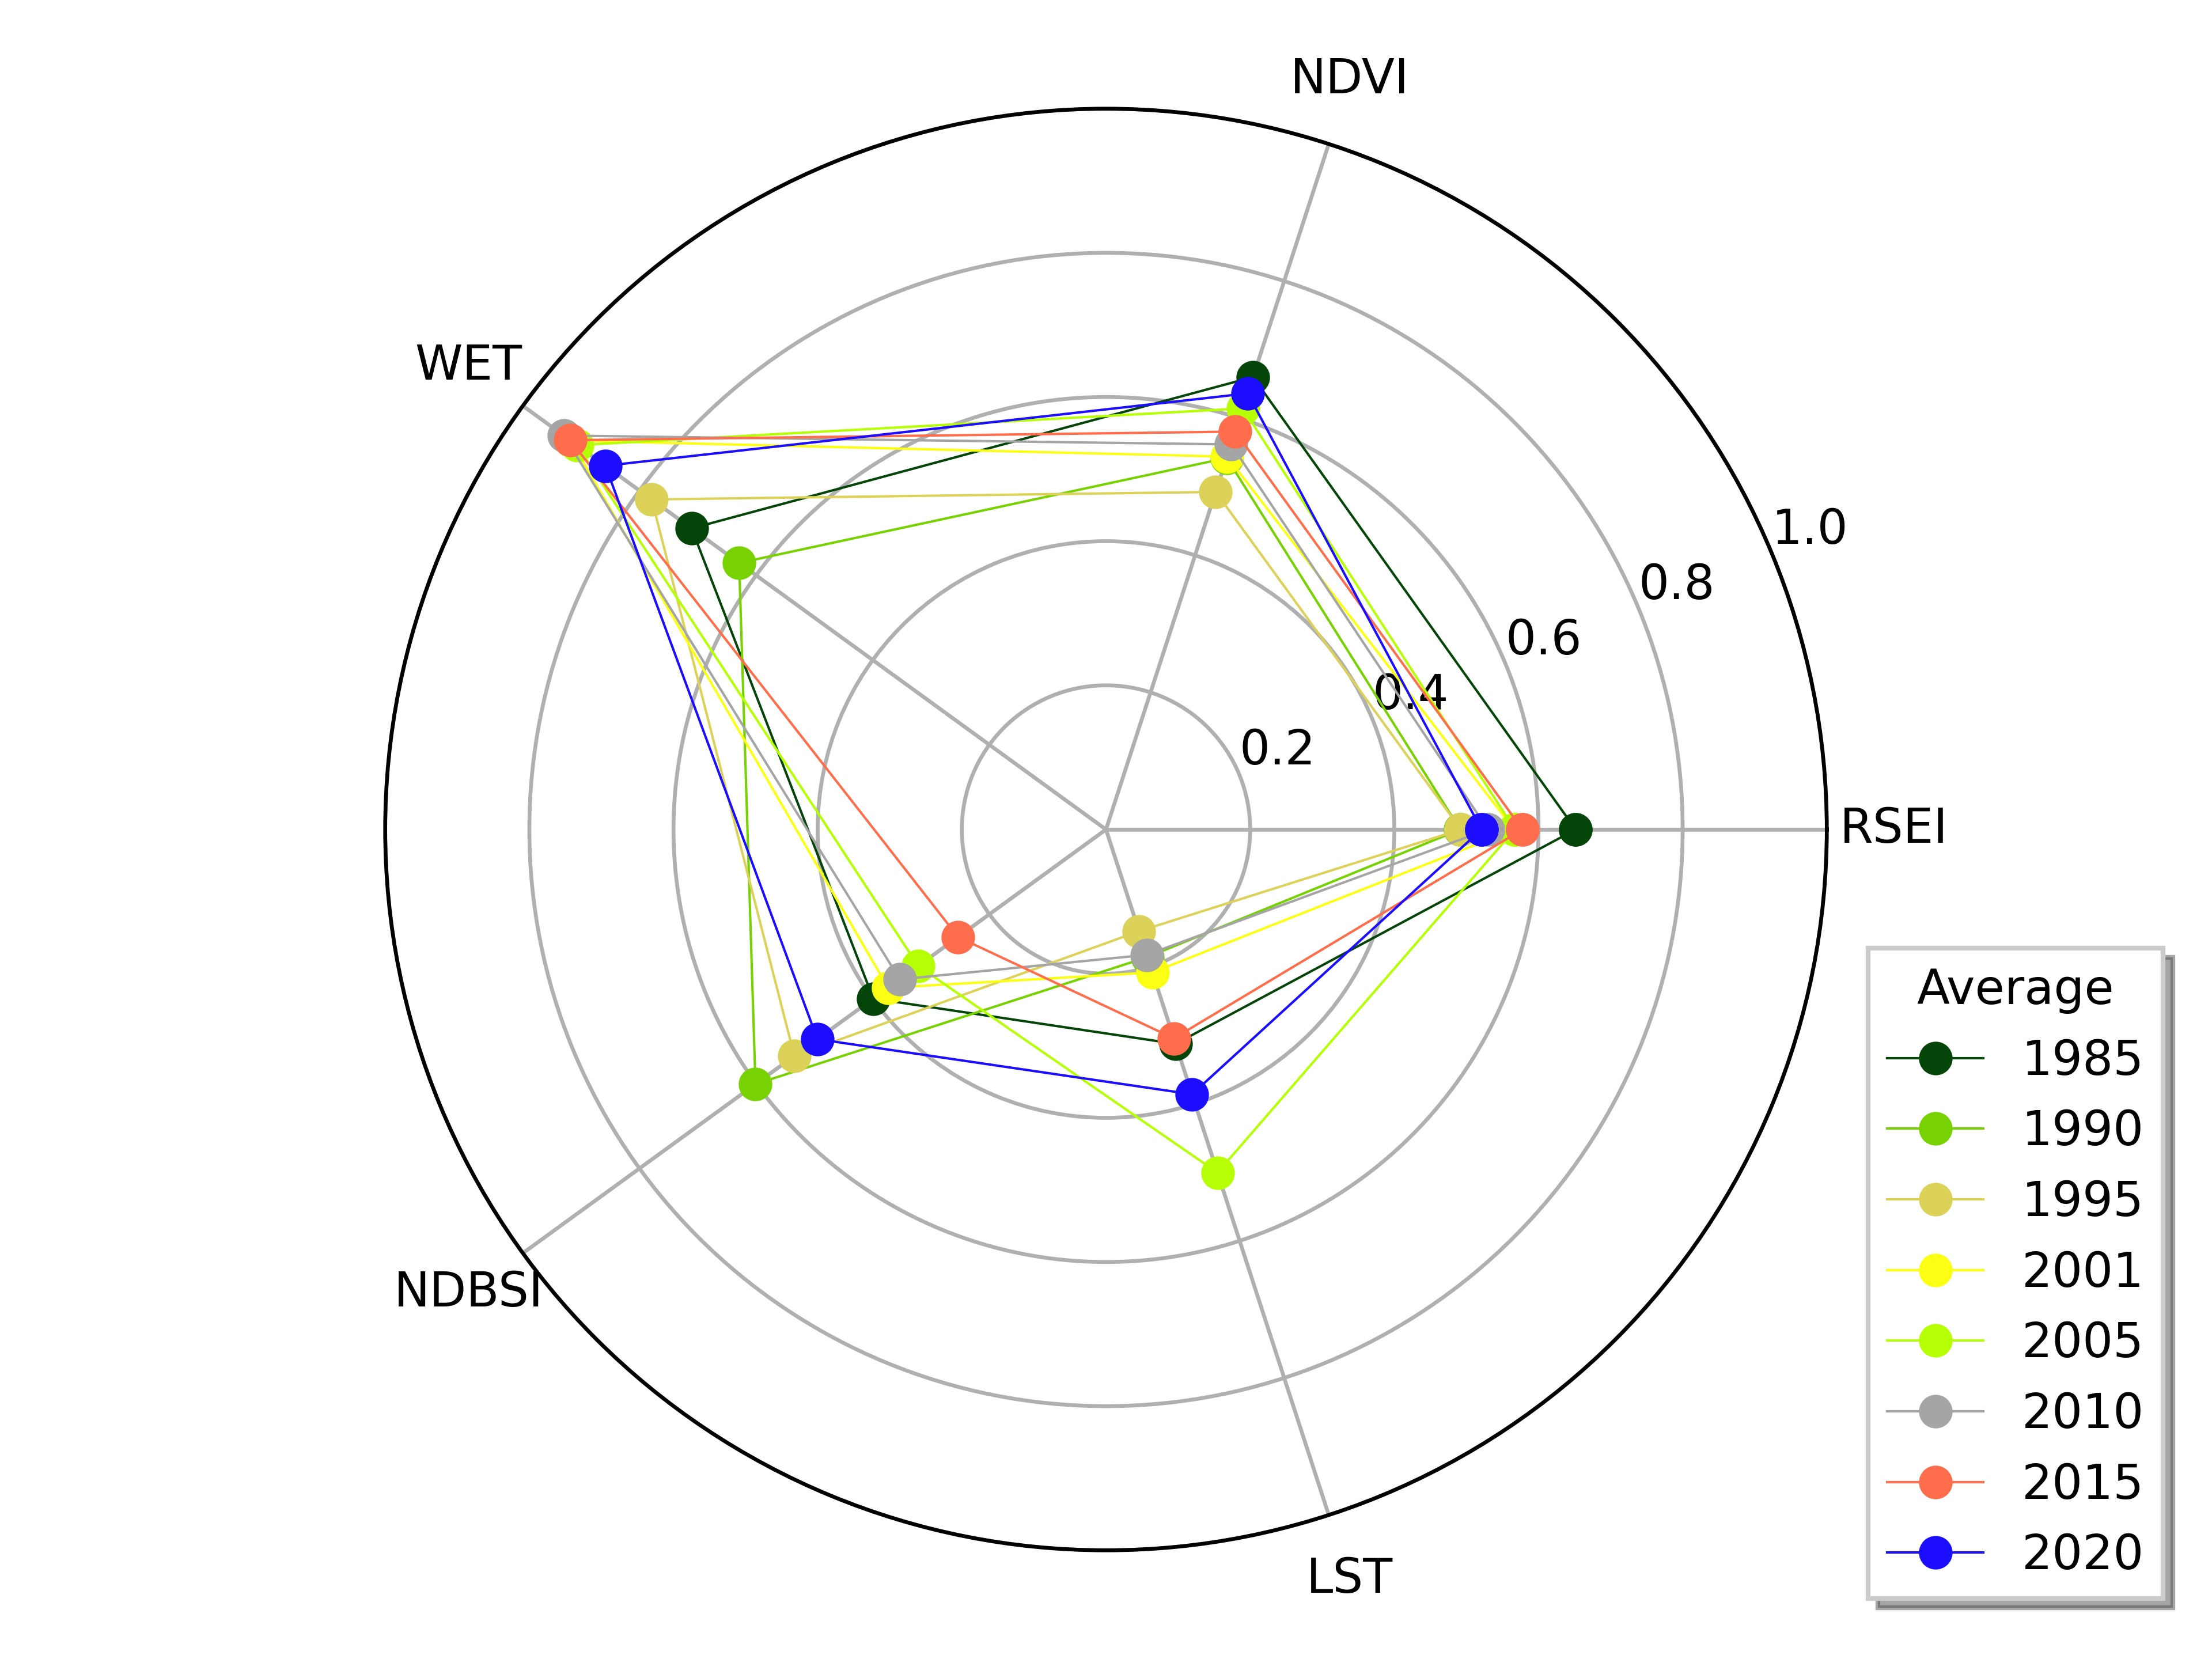

Generate this figure with Python:
# -*- codeing =utf-8 -*-
# @Time : 2022/3/24$ 8:47
# Author : YantaoXI
# @File : pie.py
# @Software: PyCharm
import numpy as np
import matplotlib
import matplotlib.pyplot as plt
import pandas as pd
# workpath = r'D:\Pan_CUMT\CloudSpace\personal_space\study\RESI\fig'
df = pd.read_excel(r"D:\Pan_CUMT\CloudSpace\personal_space\study\RESI\PCA_result.xlsx",
                   sheet_name= 'Average')
# print(df)
labels = df.columns.tolist()[1:]
print(labels)
nAttr = len(labels)
print(nAttr)

# 设置雷达图的角度，用于平分切开一个平面
angles = np.linspace(0, 2*np.pi, nAttr, endpoint=False)
print(angles)

# 按行读取
index = 1
data = []
#绘图
fig = plt.figure()
#设置为极坐标格式
ax = fig.add_subplot(111, polar=True)
#添加每个特质的标签
ax.set_thetagrids(angles*180/np.pi,labels)
#设置极轴范围
ax.set_ylim(0,1)
angles = np.concatenate((angles, [angles[0]]))
print(angles)
print(len(angles))
data1 = []

# 按行获取数据
for index, row in df.iterrows():
    # print(np.array(row[1:6]))
    data = np.array(row[1:6])
    # data.append(np.array(row[1:6]))

    # 使雷达图封闭起来
    values = np.concatenate((data, [data[0]]))
    print(len(values))
    data1.append(values)
    print(data1)
    # ax.plot(angles, values, 'bo-', color='r', linewidth=1, label = '1985')
    # ax.fill(angles, values, facecolor='g', alpha=0.25)
    # plt.thetagrids(angles * 180 / np.pi, labels)
    # print(type(row))
#绘制折线图
# ax.plot(angles, data1[0], 'bo-', color='#2AAB7B', linewidth=1, label = '1985')
# ax.plot(angles, data1[1], 'bo-', color='#3B329F', linewidth=1, label = '1990')
# ax.plot(angles, data1[2], 'bo-', color='#BD3B30', linewidth=1, label = '1995')
# ax.plot(angles, data1[3], 'bo-', color='#c24f44', linewidth=1, label = '2001')
# ax.plot(angles, data1[4], 'bo-', color='#BBB62D', linewidth=1, label = '2005')
# ax.plot(angles, data1[5], 'bo-', color='#CA4A93', linewidth=1, label = '2010')
# ax.plot(angles, data1[6], 'bo-', color='#2C7EA9', linewidth=1, label = '2015')
# ax.plot(angles, data1[7], 'bo-', color='#36BEC6', linewidth=1, label = '2020')
# 用循环画图
# colour = ['#2AAB7B','#3B329F','#BD3B30','#c24f44','#BBB62D','#CA4A93','#2C7EA9','#36BEC6']
colour = ['#05450a', '#78d203', '#dcd159', '#fbff13', '#b6ff05', '#a5a5a5', '#ff6d4c', '#1c0dff']
for i in range(0,8,1):

    ax.plot(angles, data1[i], 'bo-', color=colour[i], linewidth=0.5, label=df['Year'][i])

plt.tight_layout()  #自动调整子图参数,使之填充整个图像区域。
plt.legend(loc="lower right", title="Average", fancybox=False, ncol=1, shadow=True, bbox_to_anchor=(1.25, -0.05))
# plt.text(1,-1,'1985_2020')
# plt.title('1985_2020')
jpgfile = 'Average' + '.jpg'
print(jpgfile)
plt.savefig(jpgfile, dpi=600)
plt.show()